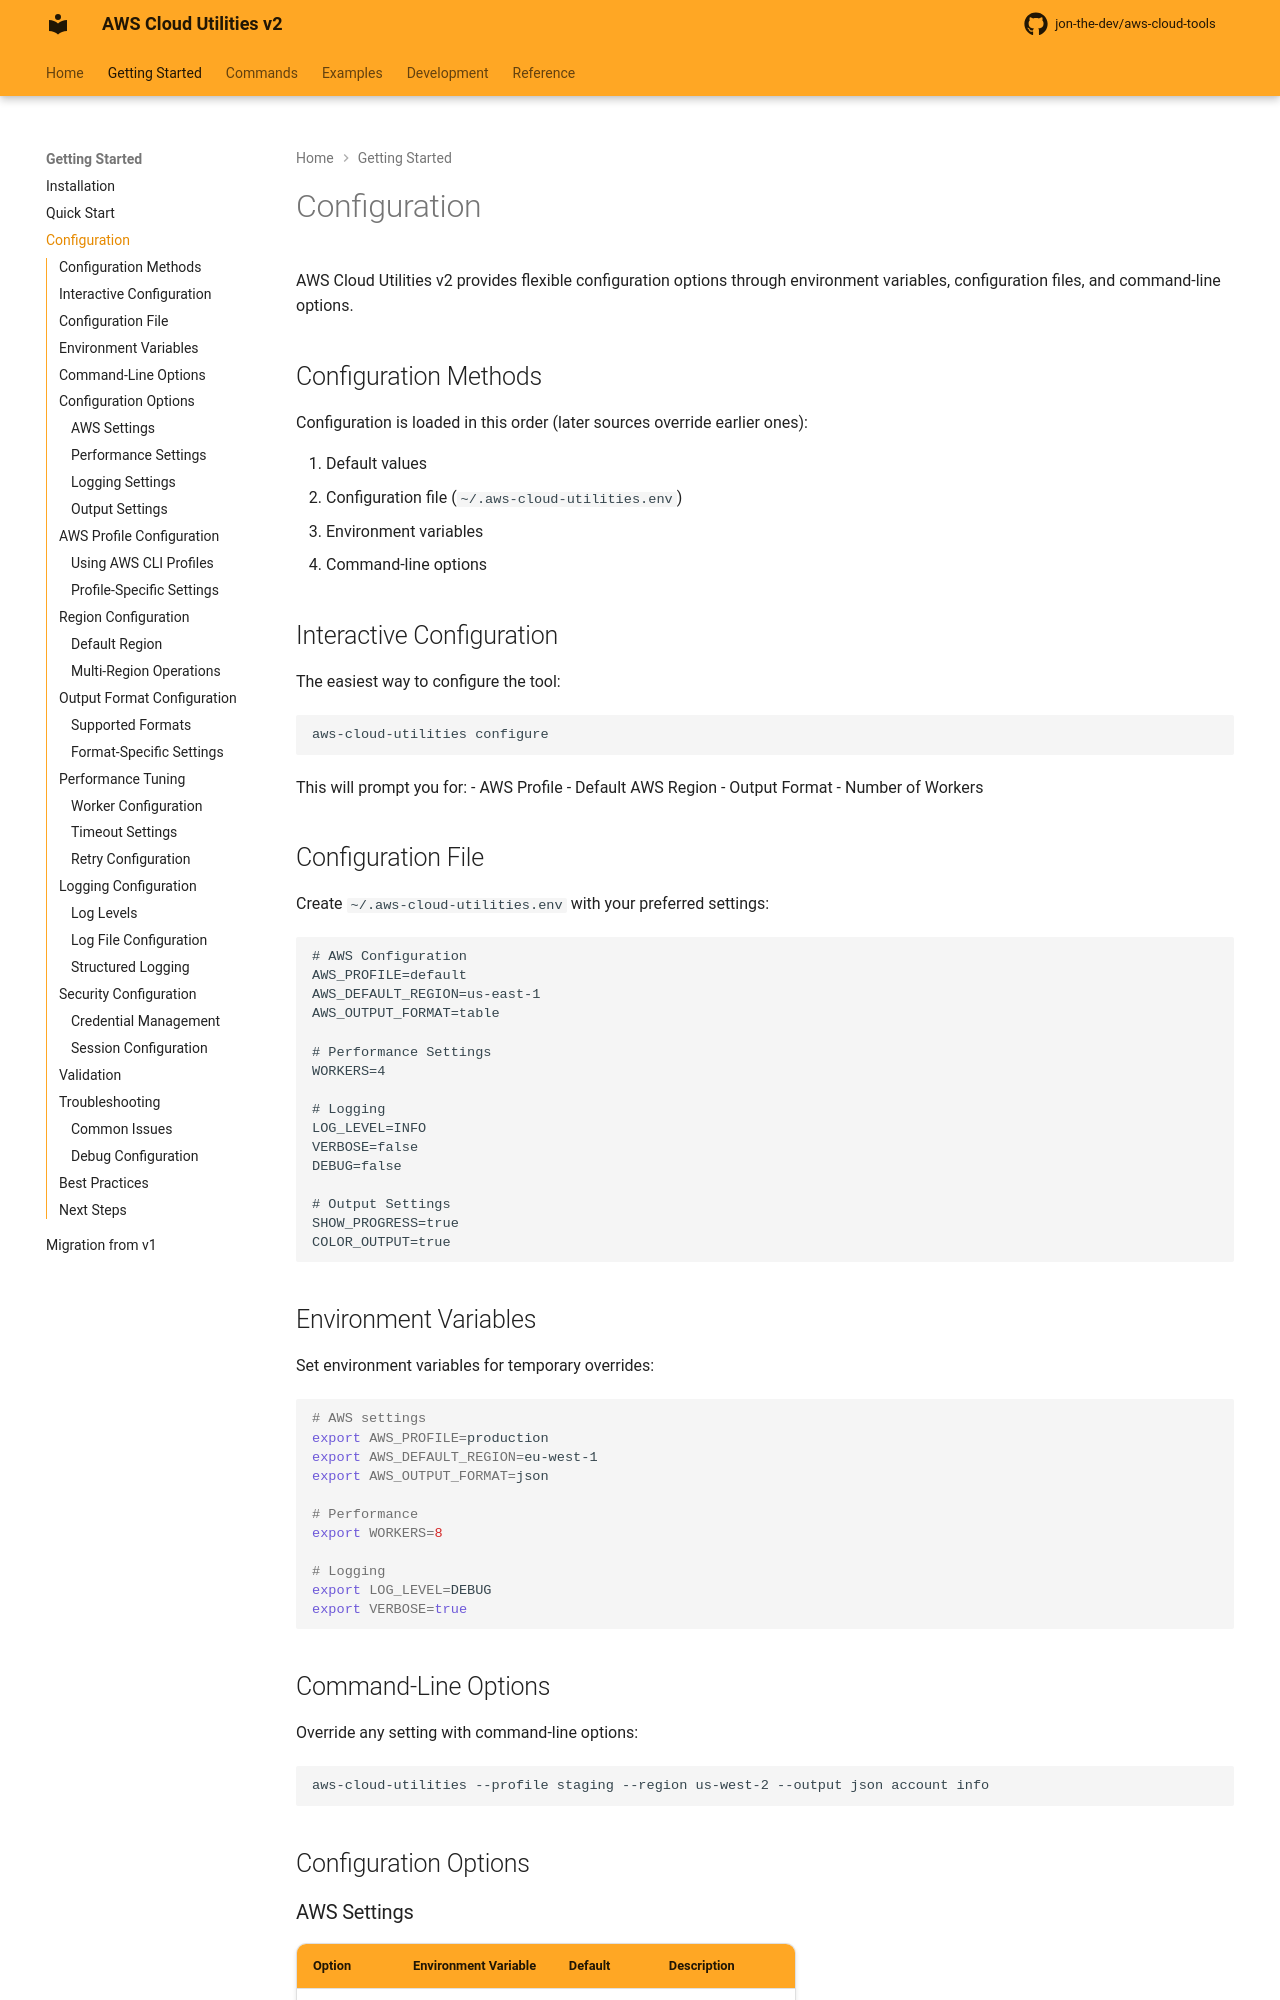

repository: jon-the-dev/aws-cloud-tools · page: getting-started/configuration/index.html · generator: mkdocs

# Configuration

AWS Cloud Utilities v2 provides flexible configuration options through environment variables, configuration files, and command-line options.

## Configuration Methods

Configuration is loaded in this order (later sources override earlier ones):

1. Default values
2. Configuration file (`~/.aws-cloud-utilities.env`)
3. Environment variables
4. Command-line options

## Interactive Configuration

The easiest way to configure the tool:

```bash
aws-cloud-utilities configure
```

This will prompt you for:
- AWS Profile
- Default AWS Region
- Output Format
- Number of Workers

## Configuration File

Create `~/.aws-cloud-utilities.env` with your preferred settings:

```env
# AWS Configuration
AWS_PROFILE=default
AWS_DEFAULT_REGION=us-east-1
AWS_OUTPUT_FORMAT=table

# Performance Settings
WORKERS=4

# Logging
LOG_LEVEL=INFO
VERBOSE=false
DEBUG=false

# Output Settings
SHOW_PROGRESS=true
COLOR_OUTPUT=true
```

## Environment Variables

Set environment variables for temporary overrides:

```bash
# AWS settings
export AWS_PROFILE=production
export AWS_DEFAULT_REGION=eu-west-1
export AWS_OUTPUT_FORMAT=json

# Performance
export WORKERS=8

# Logging
export LOG_LEVEL=DEBUG
export VERBOSE=true
```

## Command-Line Options

Override any setting with command-line options:

```bash
aws-cloud-utilities --profile staging --region us-west-2 --output json account info
```

## Configuration Options
